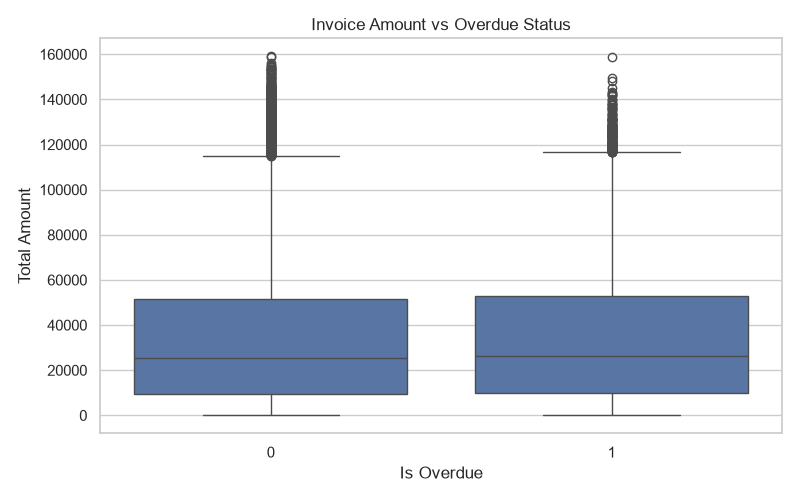

Source data for this figure (header and first rows):
, total_amount, total_amount, total_amount, total_amount, subtotal, subtotal, subtotal, subtotal, quantity, quantity, quantity, quantity
, mean, median, min, max, mean, median, min, max, mean, median, min, max
is_overdue, , , , , , , , , , , , 
0, 34039, 25434, 4.52, 159873, 31962, 24048, 5.02, 124994, 25.51, 26.0, 1, 50
1, 34040, 25428, 5.73, 159947, 31993, 24080, 5.6, 124978, 25.55, 26.0, 1, 50
